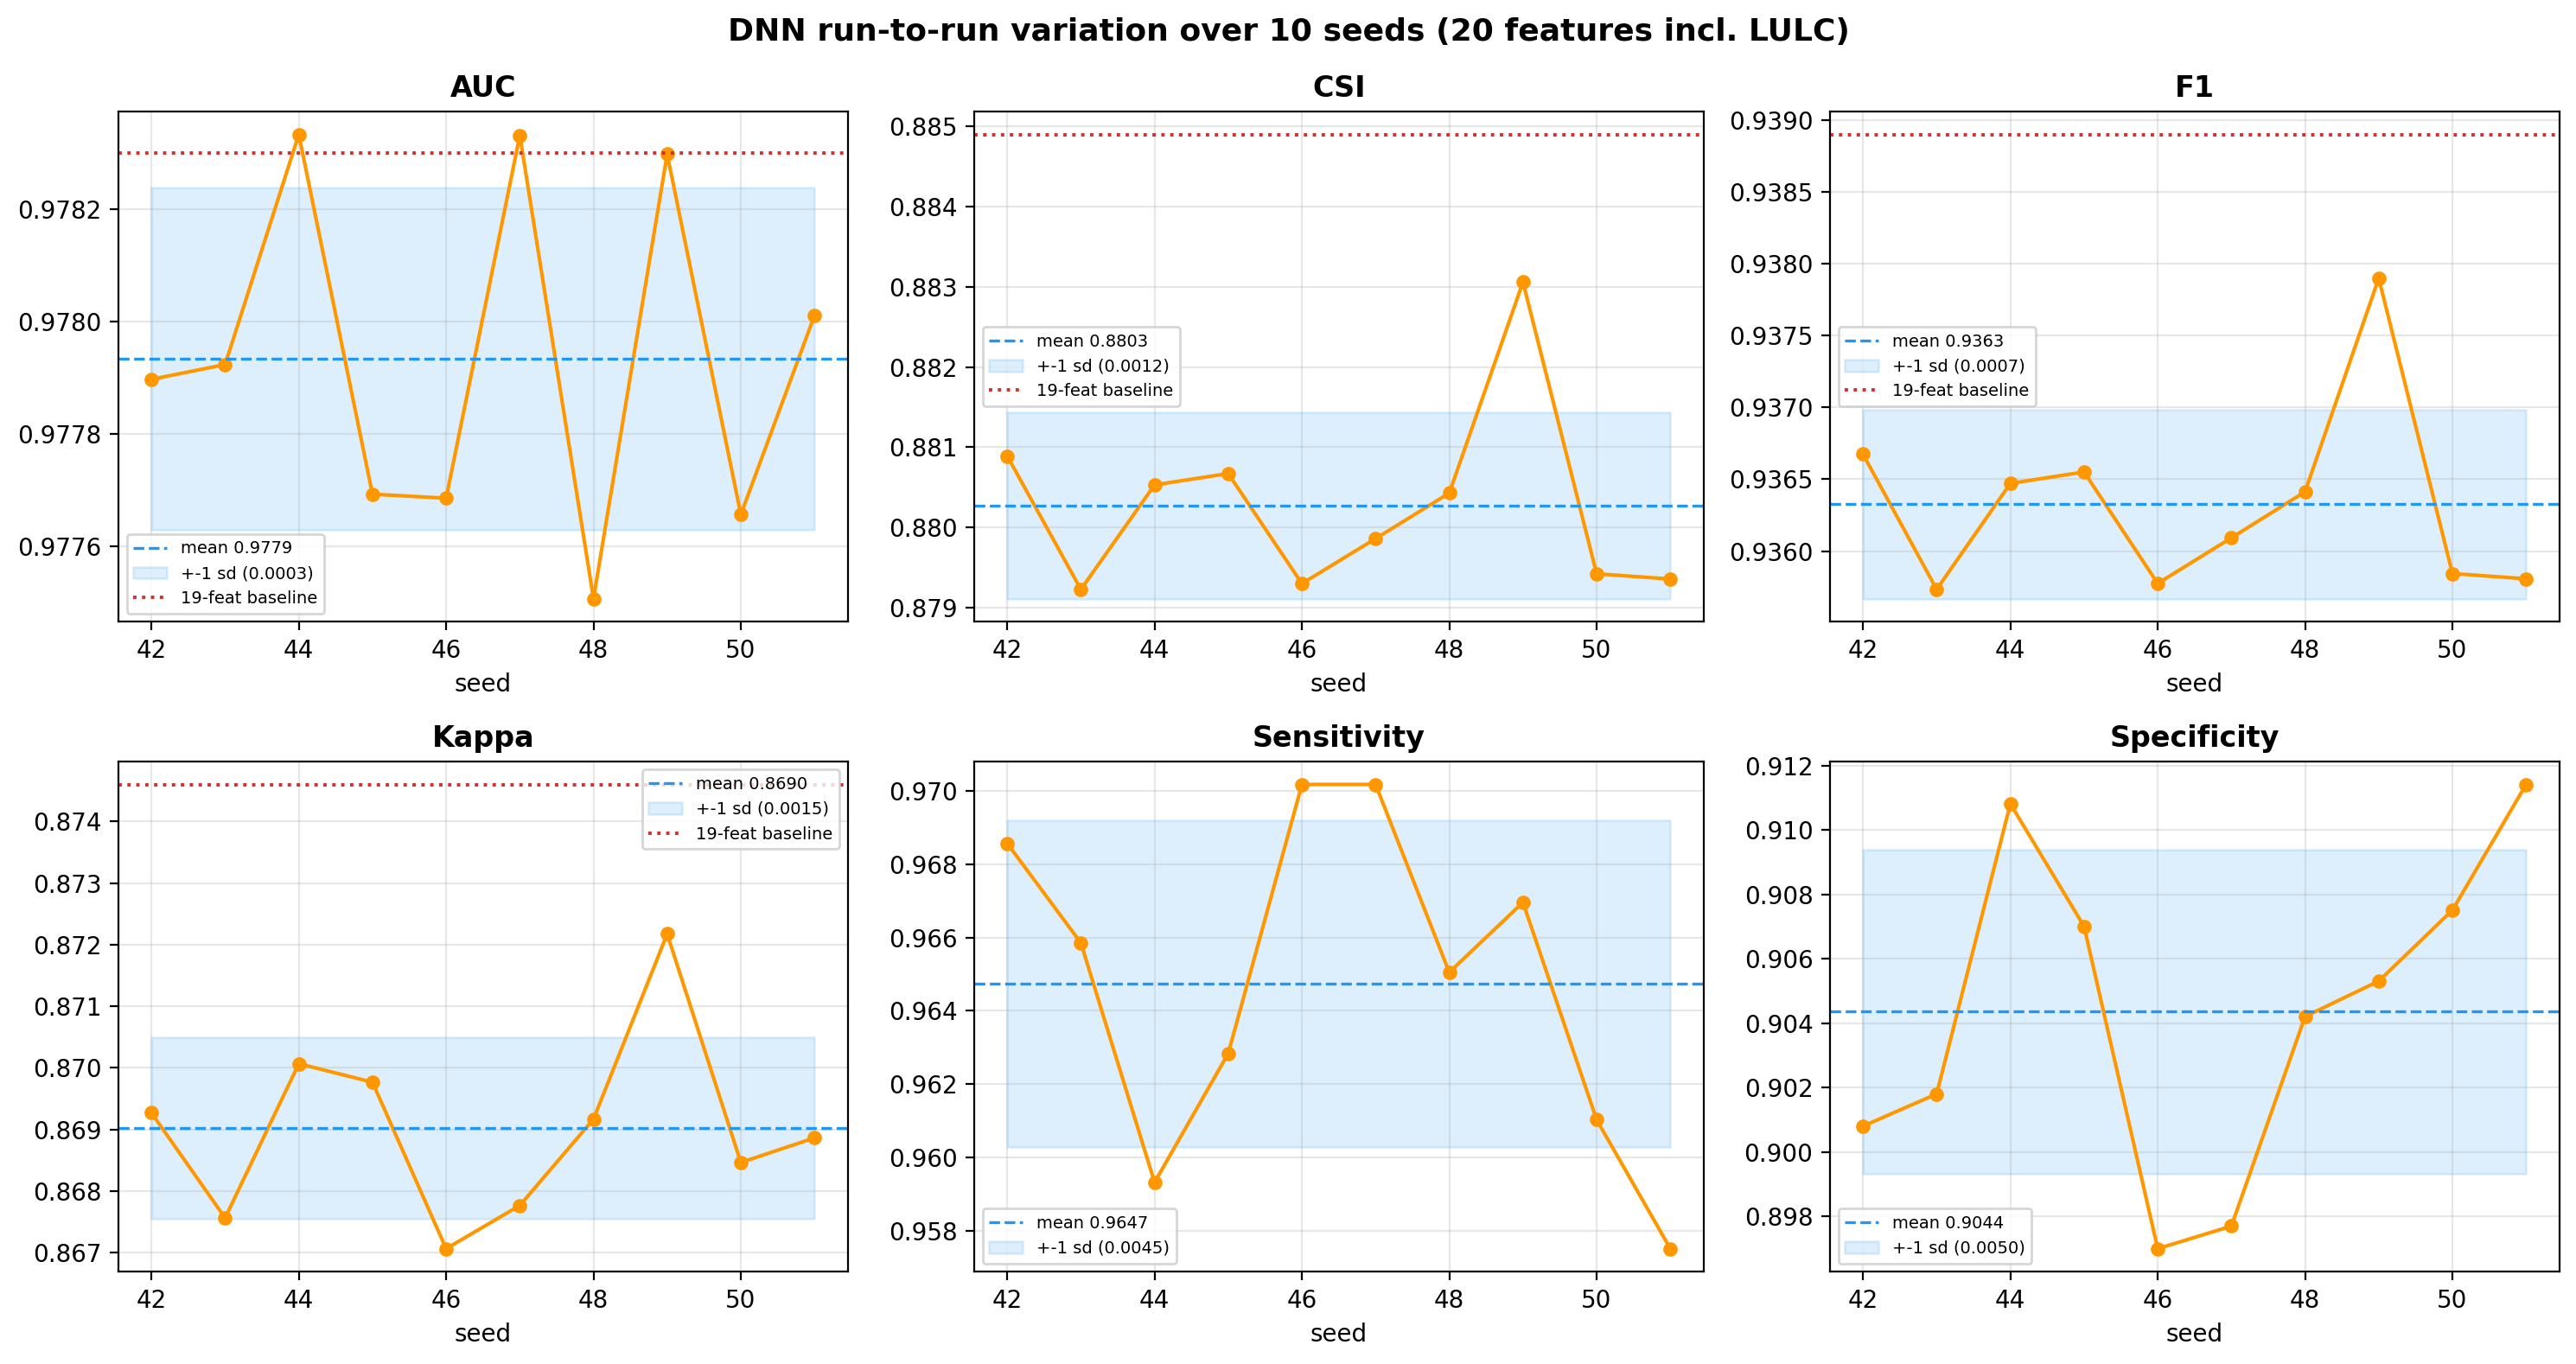

The table this chart was drawn from, first rows:
seed, threshold, AUC, CSI, F1, Accuracy, Kappa, Sensitivity, Specificity, epochs_run
42, 0.46, 0.9779, 0.8809, 0.9367, 0.9346, 0.8693, 0.9686, 0.9008, 190
43, 0.48, 0.9779, 0.8792, 0.9357, 0.9338, 0.8676, 0.9659, 0.9018, 200
44, 0.55, 0.9783, 0.8805, 0.9365, 0.935, 0.8701, 0.9593, 0.9108, 200
45, 0.53, 0.9777, 0.8807, 0.9366, 0.9349, 0.8698, 0.9628, 0.907, 200
46, 0.48, 0.9777, 0.8793, 0.9358, 0.9335, 0.8671, 0.9702, 0.897, 200
47, 0.45, 0.9783, 0.8799, 0.9361, 0.9339, 0.8678, 0.9702, 0.8977, 200
48, 0.51, 0.9775, 0.8804, 0.9364, 0.9346, 0.8692, 0.965, 0.9042, 200
49, 0.48, 0.9783, 0.8831, 0.9379, 0.9361, 0.8722, 0.967, 0.9053, 200
50, 0.55, 0.9777, 0.8794, 0.9358, 0.9342, 0.8685, 0.961, 0.9075, 200
51, 0.56, 0.978, 0.8794, 0.9358, 0.9344, 0.8689, 0.9575, 0.9114, 200
